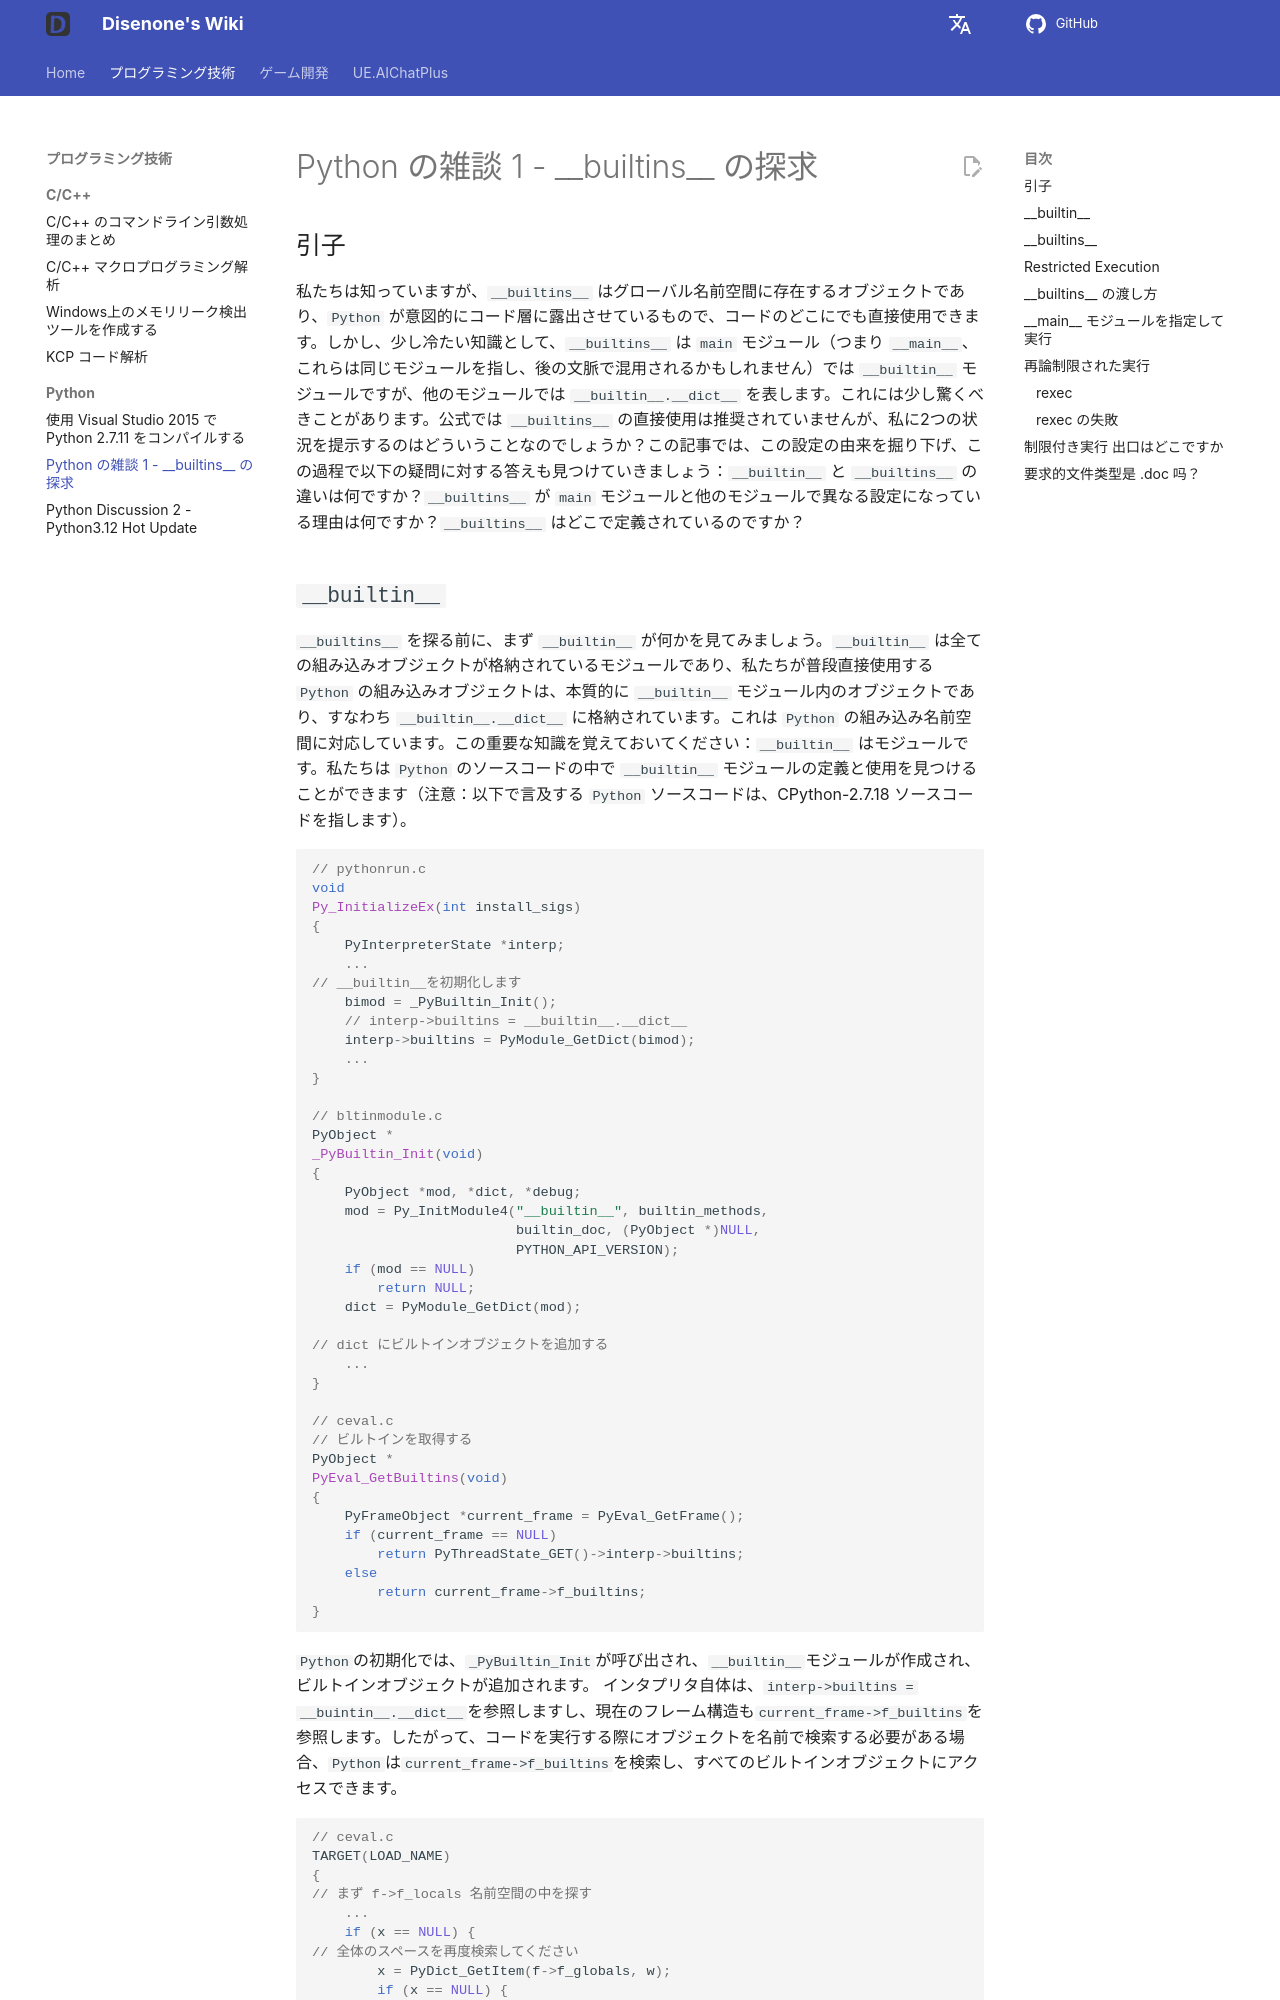

repository: disenone/wiki · page: ja/py-Python杂谈1-探究__builtins__/index.html · generator: mkdocs

---
layout: post
title: Python の雑談 1 - __builtins__ の探求
categories:
- c++
- python
catalog: true
tags:
- dev
- game
- python
- __builtins__
- builtins
description: '`__builtin__` 跟 `__builtins__` 有什么区别？`__builtins__` 在 main 模块跟其他模块是不同的？为什么会设定成不同？`__builtins__`
  是在哪里定义的？本文我们来探讨一下关于 `__builtins__` 的冷知识，并且还有一些引申的内容，不容错过。'
figures: []
---

<meta property="og:title" content="Python 杂谈 1 - 探究 __builtins__ - Disenone" />

##引子

私たちは知っていますが、`__builtins__` はグローバル名前空間に存在するオブジェクトであり、`Python` が意図的にコード層に露出させているもので、コードのどこにでも直接使用できます。しかし、少し冷たい知識として、`__builtins__` は `main` モジュール（つまり `__main__`、これらは同じモジュールを指し、後の文脈で混用されるかもしれません）では `__builtin__` モジュールですが、他のモジュールでは `__builtin__.__dict__` を表します。これには少し驚くべきことがあります。公式では `__builtins__` の直接使用は推奨されていませんが、私に2つの状況を提示するのはどういうことなのでしょうか？この記事では、この設定の由来を掘り下げ、この過程で以下の疑問に対する答えも見つけていきましょう：`__builtin__` と `__builtins__` の違いは何ですか？`__builtins__` が `main` モジュールと他のモジュールで異なる設定になっている理由は何ですか？`__builtins__` はどこで定義されているのですか？
